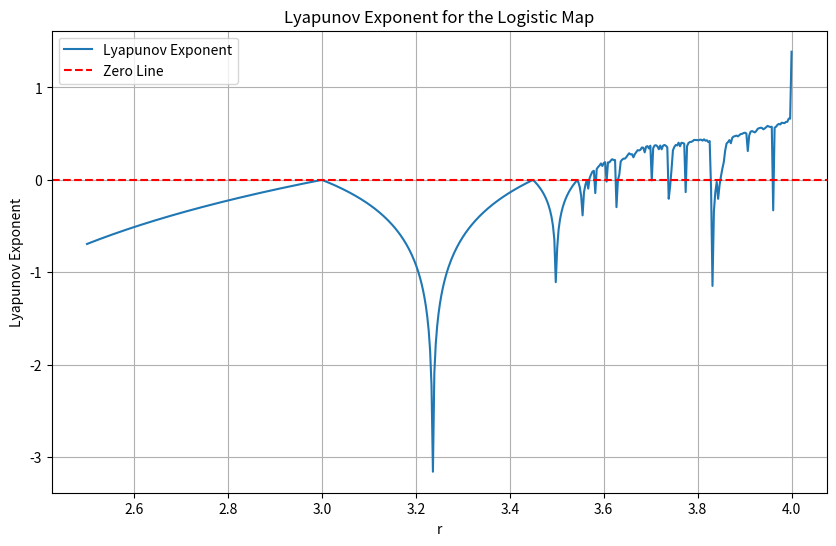

Python code for this plot:
import numpy as np
import matplotlib.pyplot as plt

def logistic_map(x, r):
    """Logistic map function."""
    return r * x * (1 - x)

def compute_lyapunov_exponent(r, x0, n_iterations, n_transient=100):
    """
    Compute the Lyapunov exponent for the logistic map.
    
    Parameters:
        r: The parameter of the logistic map.
        x0: Initial condition.
        n_iterations: Number of iterations for computing the exponent.
        n_transient: Number of transient iterations to discard.
    
    Returns:
        The Lyapunov exponent.
    """
    x = x0
    le_sum = 0.0  # Sum of the logarithms of the derivatives
    
    for i in range(n_transient + n_iterations):
        # Skip the transient phase
        if i >= n_transient:
            derivative = abs(r * (1 - 2 * x))  # Derivative of the logistic map
            if derivative == 0:
                derivative = 1e-8  # Avoid log(0)
            le_sum += np.log(derivative)
        
        # Update x using the logistic map
        x = logistic_map(x, r)
    
    # Average the sum of the logarithms to get the Lyapunov exponent
    return le_sum / n_iterations

# Parameters
r_values = np.linspace(2.5, 4.0, 500)  # Range of r values to explore
x0 = 0.5  # Initial condition
n_iterations = 1000  # Number of iterations to compute Lyapunov exponent
n_transient = 500  # Transient iterations to discard

# Compute Lyapunov exponents for the range of r values
lyapunov_exponents = [compute_lyapunov_exponent(r, x0, n_iterations, n_transient) for r in r_values]

# Plot the results
plt.figure(figsize=(10, 6))
plt.plot(r_values, lyapunov_exponents, label="Lyapunov Exponent")
plt.axhline(0, color="red", linestyle="--", label="Zero Line")
plt.xlabel("r")
plt.ylabel("Lyapunov Exponent")
plt.title("Lyapunov Exponent for the Logistic Map")
plt.legend()
plt.grid()
plt.show()
